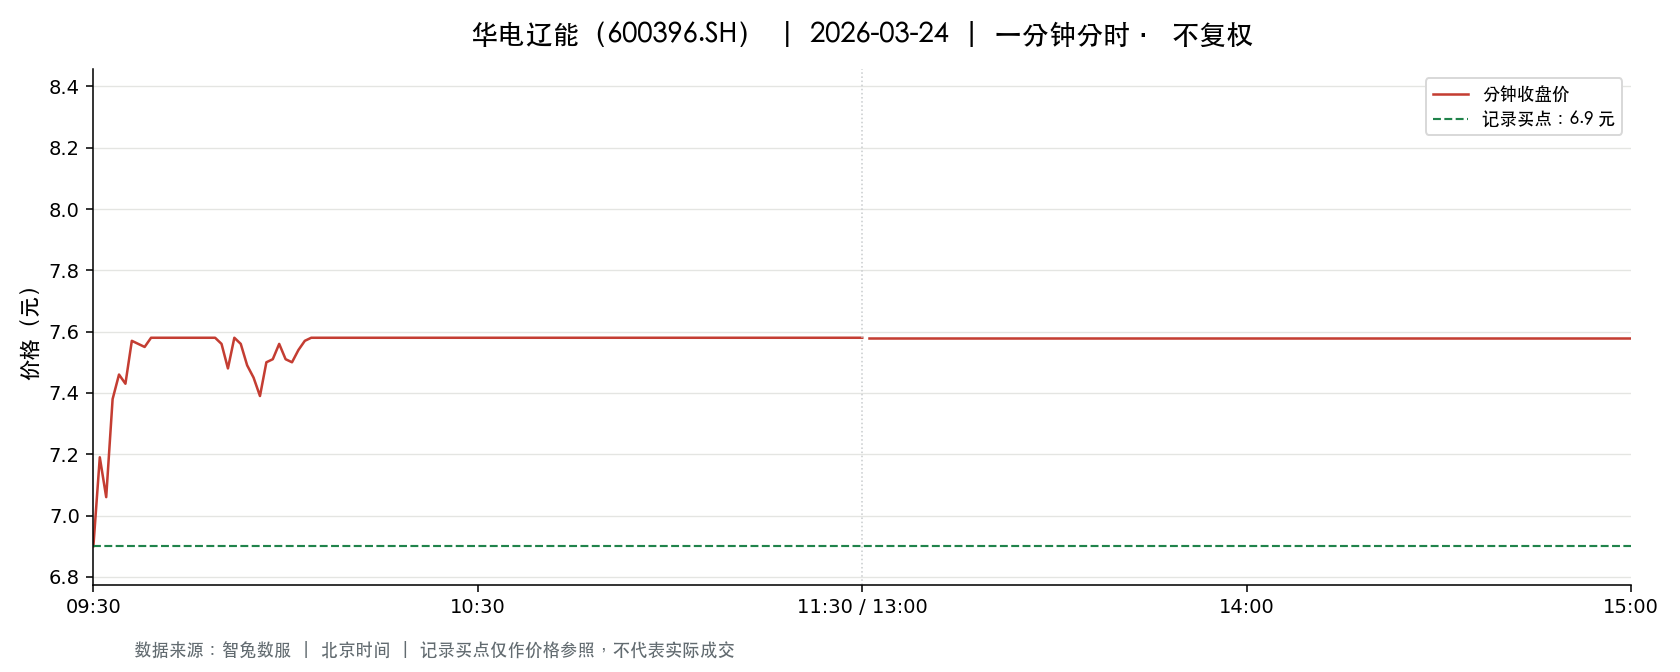

The table this chart was drawn from, first rows:
t, o, h, l, c, v, a, pc, sf
2026-03-24 09:30:00, 6.9, 6.9, 6.9, 6.9, 153174, 105690060, 6.89, 0.0
2026-03-24 09:31:00, 6.9, 7.24, 6.89, 7.19, 233552, 163511653, 6.9, 0.0
2026-03-24 09:32:00, 7.2, 7.2, 7.0, 7.06, 282577, 200700661, 7.19, 0.0
2026-03-24 09:33:00, 7.07, 7.42, 7.07, 7.38, 165408, 119789353, 7.06, 0.0
2026-03-24 09:34:00, 7.43, 7.57, 7.36, 7.46, 193019, 143691876, 7.38, 0.0
2026-03-24 09:35:00, 7.45, 7.45, 7.3, 7.43, 86359, 63781698, 7.46, 0.0
2026-03-24 09:36:00, 7.43, 7.58, 7.42, 7.57, 129028, 97146113, 7.43, 0.0
2026-03-24 09:37:00, 7.57, 7.57, 7.5, 7.56, 77532, 58595841, 7.57, 0.0
2026-03-24 09:38:00, 7.56, 7.56, 7.54, 7.55, 42753, 32281241, 7.56, 0.0
2026-03-24 09:39:00, 7.55, 7.58, 7.55, 7.58, 102745, 77854156, 7.55, 0.0
2026-03-24 09:40:00, 7.58, 7.58, 7.58, 7.58, 4284, 3247272, 7.58, 0.0
2026-03-24 09:41:00, 7.58, 7.58, 7.58, 7.58, 3328, 2522624, 7.58, 0.0
2026-03-24 09:42:00, 7.58, 7.58, 7.58, 7.58, 1898, 1438684, 7.58, 0.0
2026-03-24 09:43:00, 7.58, 7.58, 7.58, 7.58, 1881, 1425798, 7.58, 0.0
2026-03-24 09:44:00, 7.58, 7.58, 7.58, 7.58, 1762, 1335596, 7.58, 0.0
2026-03-24 09:45:00, 7.58, 7.58, 7.58, 7.58, 33698, 25543607, 7.58, 0.0
2026-03-24 09:46:00, 7.58, 7.58, 7.52, 7.58, 123187, 93269039, 7.58, 0.0
2026-03-24 09:47:00, 7.58, 7.58, 7.58, 7.58, 3352, 2540816, 7.58, 0.0
2026-03-24 09:48:00, 7.58, 7.58, 7.58, 7.58, 3218, 2439244, 7.58, 0.0
2026-03-24 09:49:00, 7.58, 7.58, 7.55, 7.58, 126283, 95700291, 7.58, 0.0
2026-03-24 09:50:00, 7.58, 7.58, 7.56, 7.56, 47387, 35910346, 7.58, 0.0
2026-03-24 09:51:00, 7.55, 7.57, 7.45, 7.48, 53836, 40537059, 7.56, 0.0
2026-03-24 09:52:00, 7.49, 7.58, 7.49, 7.58, 57083, 43092259, 7.48, 0.0
2026-03-24 09:53:00, 7.58, 7.58, 7.52, 7.56, 27976, 21108469, 7.58, 0.0
2026-03-24 09:54:00, 7.56, 7.56, 7.47, 7.49, 43078, 32329704, 7.56, 0.0
2026-03-24 09:55:00, 7.49, 7.49, 7.36, 7.45, 51844, 38470843, 7.49, 0.0
2026-03-24 09:56:00, 7.45, 7.45, 7.39, 7.39, 38647, 28652306, 7.45, 0.0
2026-03-24 09:57:00, 7.42, 7.53, 7.42, 7.5, 21011, 15742102, 7.39, 0.0
2026-03-24 09:58:00, 7.49, 7.51, 7.49, 7.51, 15880, 11913825, 7.5, 0.0
2026-03-24 09:59:00, 7.51, 7.56, 7.51, 7.56, 18069, 13602892, 7.51, 0.0
2026-03-24 10:00:00, 7.56, 7.56, 7.51, 7.51, 15586, 11740825, 7.56, 0.0
2026-03-24 10:01:00, 7.51, 7.52, 7.5, 7.5, 13006, 9767527, 7.51, 0.0
2026-03-24 10:02:00, 7.5, 7.57, 7.5, 7.54, 31357, 23670500, 7.5, 0.0
2026-03-24 10:03:00, 7.55, 7.57, 7.54, 7.57, 15470, 11685086, 7.54, 0.0
2026-03-24 10:04:00, 7.57, 7.58, 7.57, 7.58, 77151, 58463048, 7.57, 0.0
2026-03-24 10:05:00, 7.58, 7.58, 7.58, 7.58, 1511, 1145338, 7.58, 0.0
2026-03-24 10:06:00, 7.58, 7.58, 7.58, 7.58, 1282, 971756, 7.58, 0.0
2026-03-24 10:07:00, 7.58, 7.58, 7.58, 7.58, 317.0, 240286, 7.58, 0.0
2026-03-24 10:08:00, 7.58, 7.58, 7.58, 7.58, 698.0, 529084, 7.58, 0.0
2026-03-24 10:09:00, 7.58, 7.58, 7.58, 7.58, 852.0, 645816, 7.58, 0.0
2026-03-24 10:10:00, 7.58, 7.58, 7.58, 7.58, 1405, 1064990, 7.58, 0.0
2026-03-24 10:11:00, 7.58, 7.58, 7.58, 7.58, 821.0, 622318, 7.58, 0.0
2026-03-24 10:12:00, 7.58, 7.58, 7.58, 7.58, 403.0, 305474, 7.58, 0.0
2026-03-24 10:13:00, 7.58, 7.58, 7.58, 7.58, 1267, 960386, 7.58, 0.0
2026-03-24 10:14:00, 7.58, 7.58, 7.58, 7.58, 700.0, 530600, 7.58, 0.0
2026-03-24 10:15:00, 7.58, 7.58, 7.58, 7.58, 1379, 1045282, 7.58, 0.0
2026-03-24 10:16:00, 7.58, 7.58, 7.58, 7.58, 299.0, 226642, 7.58, 0.0
2026-03-24 10:17:00, 7.58, 7.58, 7.58, 7.58, 843.0, 638994, 7.58, 0.0
2026-03-24 10:18:00, 7.58, 7.58, 7.58, 7.58, 599.0, 454042, 7.58, 0.0
2026-03-24 10:19:00, 7.58, 7.58, 7.58, 7.58, 711.0, 538938, 7.58, 0.0
2026-03-24 10:20:00, 7.58, 7.58, 7.58, 7.58, 294.0, 222852, 7.58, 0.0
2026-03-24 10:21:00, 7.58, 7.58, 7.58, 7.58, 436.0, 330488, 7.58, 0.0
2026-03-24 10:22:00, 7.58, 7.58, 7.58, 7.58, 253.0, 191774, 7.58, 0.0
2026-03-24 10:23:00, 7.58, 7.58, 7.58, 7.58, 174.0, 131892, 7.58, 0.0
2026-03-24 10:24:00, 7.58, 7.58, 7.58, 7.58, 268.0, 203144, 7.58, 0.0
2026-03-24 10:25:00, 7.58, 7.58, 7.58, 7.58, 442.0, 335036, 7.58, 0.0
2026-03-24 10:26:00, 7.58, 7.58, 7.58, 7.58, 80.0, 60640, 7.58, 0.0
2026-03-24 10:27:00, 7.58, 7.58, 7.58, 7.58, 253.0, 191774, 7.58, 0.0
2026-03-24 10:28:00, 7.58, 7.58, 7.58, 7.58, 202.0, 153116, 7.58, 0.0
2026-03-24 10:29:00, 7.58, 7.58, 7.58, 7.58, 65.0, 49270, 7.58, 0.0
... 181 more rows
